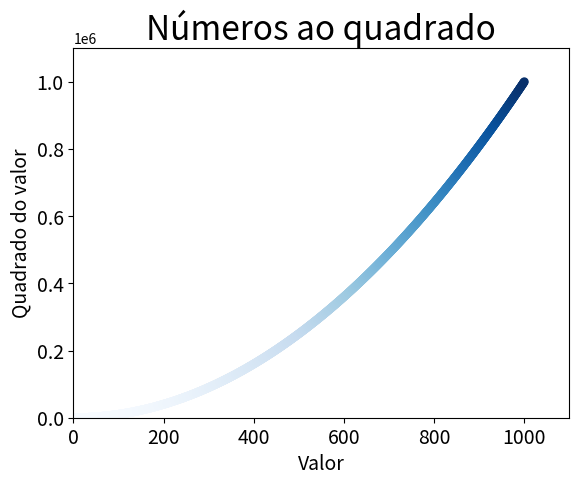

Write Python code to recreate this figure.
import matplotlib.pyplot as plt

# Calculando dados automaticamente.

x_values = (range(1, 1001))
y_values = [x**2 for x in x_values]
plt.scatter(x_values, y_values, c=y_values, cmap=plt.cm.Blues,
            edgecolors='none', s=40)

# Define o título do gráfico e nomeia os eixos

plt.title('Números ao quadrado', fontsize=24)
plt.xlabel('Valor', fontsize=14)
plt.ylabel('Quadrado do valor', fontsize=14)

# Define o intervalo para cada eixo
plt.axis([0, 1100, 0, 1100000])

# Define o tamanho dos rótulos das marcações
plt.tick_params(axis='both', which='major', labelsize=14)
plt.savefig('squares_plot.png', bbox_inches='tight')
